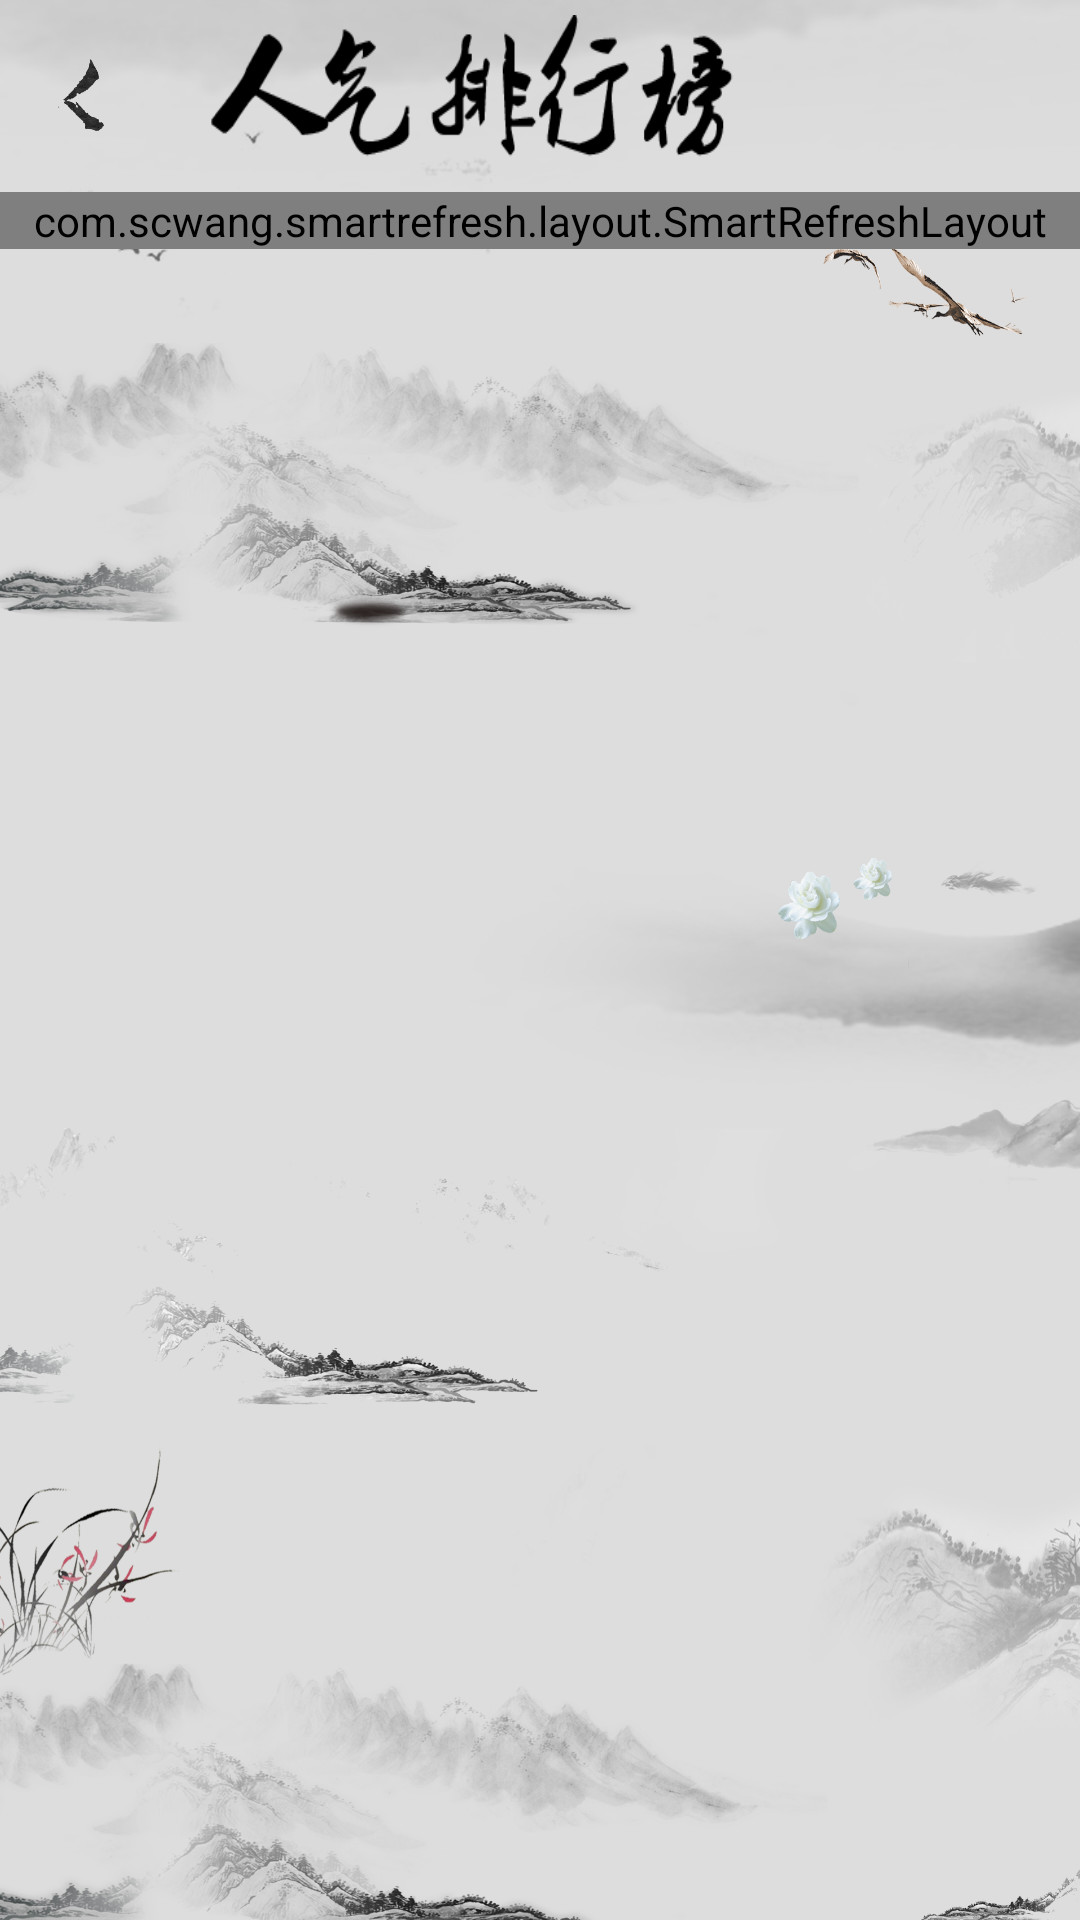

Write the Android layout XML for this screen, with the resource values it uses.
<!-- AndroidManifest.xml: activity theme HomeTheme -->
<!-- res/layout/activity_rank.xml -->
<?xml version="1.0" encoding="utf-8"?>
<android.support.design.widget.CoordinatorLayout
    xmlns:android="http://schemas.android.com/apk/res/android"
    xmlns:app="http://schemas.android.com/apk/res-auto"
    xmlns:tools="http://schemas.android.com/tools"
    android:layout_width="match_parent"
    android:layout_height="match_parent"
    android:fitsSystemWindows="true">

<LinearLayout xmlns:android="http://schemas.android.com/apk/res/android"
    xmlns:app="http://schemas.android.com/apk/res-auto"
    xmlns:tools="http://schemas.android.com/tools"
    android:layout_width="match_parent"
    android:layout_height="match_parent"
    android:orientation="vertical"
    android:background="@drawable/home_bg"
    tools:context="com.lxc.midterm.activity.RankActivity"
    android:fitsSystemWindows="true">
    <LinearLayout
        android:layout_width="match_parent"
        android:layout_height="0dp"
        android:layout_weight="1"
        android:orientation="horizontal"
        android:gravity="center">
        <ImageView
            android:layout_width="0dp"
            android:layout_height="35dp"
            android:layout_weight="2"
            android:src="@drawable/back"
            android:id="@+id/iv_back"/>
        <TextView
            android:layout_width="0dp"
            android:layout_height="match_parent"
            android:layout_weight="8"
            android:text=""
            android:textSize="18sp"
            android:textColor="#000000"
            android:layout_marginTop="5dp"
            android:layout_marginBottom="5dp"
            android:background="@drawable/good_rank2"
            android:layout_marginRight="90dp"/>
    </LinearLayout>
    <ScrollView
        android:layout_width="match_parent"
        android:layout_height="0dp"
        android:layout_weight="9">
        <com.scwang.smartrefresh.layout.SmartRefreshLayout xmlns:android="http://schemas.android.com/apk/res/android"
            android:id="@+id/refreshLayout_rank"
            android:layout_width="match_parent"
            android:layout_height="match_parent">
            <android.support.v7.widget.RecyclerView
                android:id="@+id/recycler_view_rank"
                android:layout_width="match_parent"
                android:layout_height="wrap_content"
                app:layout_constraintTop_toTopOf="@+id/guideline2" />
        </com.scwang.smartrefresh.layout.SmartRefreshLayout>
    </ScrollView>

</LinearLayout>
</android.support.design.widget.CoordinatorLayout>
<!-- resources referenced by this layout -->
<resources>
  <!-- drawable back: png bitmap (drawable, 14124 bytes) -->
  <!-- drawable good_rank2: png bitmap (drawable, 8089 bytes) -->
  <!-- drawable home_bg: png bitmap (drawable-xxhdpi, 988066 bytes) -->
  <style name="HomeTheme" parent="Theme.AppCompat.NoActionBar" />
</resources>
